Run: headless pygame with SDL's dummy video driver; simulated clock (each Clock.tick advances the game by its frame time, no real sleeping); random seed 0; keys injected as events and as key.get_pressed() state; no mouse input.
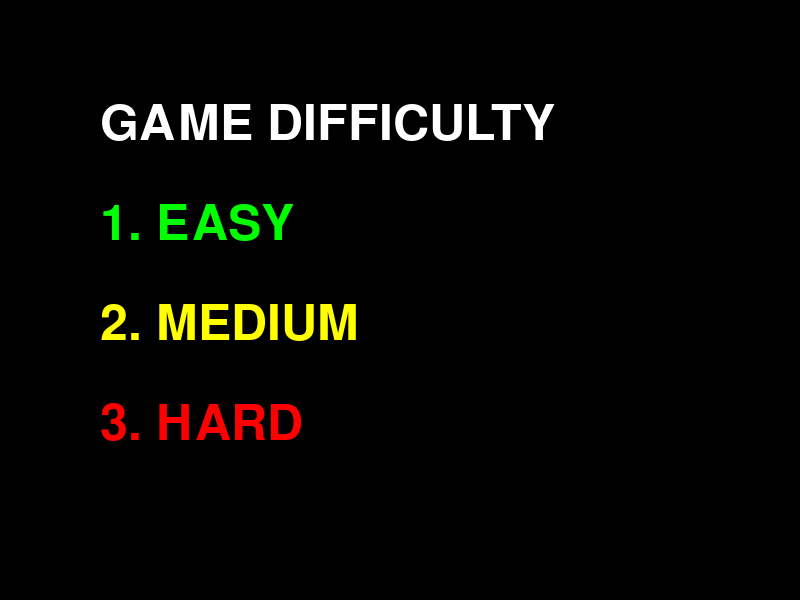
Frame 1 of 4 · flips 1–60 · no input
Frame 2 of 4 · flips 61–180 · tapped SPACE, RETURN · held RIGHT (→), D · screen unchanged from frame 1, image omitted
Frame 3 of 4 · flips 181–300 · held DOWN (↓), S · screen unchanged from frame 2, image omitted
Frame 4 of 4 · flips 301–420 · held LEFT (←), A, UP (↑), W · screen unchanged from frame 3, image omitted

The pygame program that drew these frames:

import pygame
import threading
import random
import time

# Classe para representar a bateria antiaérea
class Battery:
    def __init__(self):
        self.position = 'vertical'
        self.rockets = rocket_capacity
        self.lock = threading.Lock()
        self.reloading = False

    def fire(self):
        with self.lock:
            if self.rockets > 0:
                self.rockets -= 1
                return True
            return False

    def reload(self):
        self.reloading = True
        with self.lock:
            ReloadBattery().start()


class ReloadBattery(threading.Thread):
    def __init__(self):
        threading.Thread.__init__(self)

    def run(self):
        time.sleep(RELOAD_TIME_SECONDS)
        battery.rockets = rocket_capacity
        battery.reloading = False


# Classe para representar as naves alienígenas
class Alien(threading.Thread):
    def __init__(self, x, speed):
        threading.Thread.__init__(self)
        self.x = x
        self.y = 0
        self.speed = speed
        self.hit = False

    def run(self):
        global running, aliens_reached_ground, aliens_hit, aliens_remaining
        while self.y < SCREEN_HEIGHT + 10 and not self.hit:
            self.y += self.speed
            time.sleep(0.1)
        if self.y >= SCREEN_HEIGHT + 10 and not self.hit:
            with aliens_lock:
                aliens_reached_ground += 1
                aliens_remaining -= 1  # Decrementa o contador quando uma nave atinge o solo
        if self.hit:
            with aliens_lock:
                aliens_hit += 1


# Classe para representar os foguetes
class Rocket:
    def __init__(self, x, y, direction):
        self.x = x
        self.y = y
        self.speed = 5
        self.direction = direction

    def move(self):
        if self.direction == 'vertical':
            self.y -= self.speed
        elif self.direction == 'left':
            self.x -= self.speed
        elif self.direction == 'right':
            self.x += self.speed
        elif self.direction == 'diagonal_left':
            self.x -= self.speed
            self.y -= self.speed
        elif self.direction == 'diagonal_right':
            self.x += self.speed
            self.y -= self.speed


def create_aliens():
    for _ in range(alien_count):
        x = random.randint(0, SCREEN_WIDTH)
        alien = Alien(x, alien_speed)
        aliens.append(alien)
        alien.start()
        time.sleep(1)


def check_collision(rocket, alien):
    # Verifica se o foguete colide com a nave
    return (alien.x - 10 < rocket.x < alien.x + 10) and (alien.y - 10 < rocket.y < alien.y + 10)


def draw_battery():
    if battery.position == 'vertical':
        pygame.draw.line(screen, RED, (SCREEN_WIDTH // 2, SCREEN_HEIGHT),
                         (SCREEN_WIDTH // 2, SCREEN_HEIGHT - 50),
                         5)
    elif battery.position == 'left':
        pygame.draw.line(
            screen,
            RED,
            (SCREEN_WIDTH // 2, SCREEN_HEIGHT - 5),
            (SCREEN_WIDTH // 2 - 50, SCREEN_HEIGHT - 5),
            5)
    elif battery.position == 'right':
        pygame.draw.line(screen, RED, (SCREEN_WIDTH // 2, SCREEN_HEIGHT - 5),
                         (SCREEN_WIDTH // 2 + 50, SCREEN_HEIGHT - 5),
                         5)
    elif battery.position == 'diagonal_left':
        pygame.draw.line(screen, RED, (SCREEN_WIDTH // 2, SCREEN_HEIGHT),
                         (SCREEN_WIDTH // 2 - 35, SCREEN_HEIGHT - 35), 5)
    elif battery.position == 'diagonal_right':
        pygame.draw.line(screen, RED, (SCREEN_WIDTH // 2, SCREEN_HEIGHT),
                         (SCREEN_WIDTH // 2 + 35, SCREEN_HEIGHT - 35), 5)


def check_game_has_finished():
    global running
    won_lost_font = pygame.font.Font(None, 60)
    if aliens_hit >= alien_count // 2:
        won_message = won_lost_font.render("YOU WON!", True, YELLOW)
        won_rect = won_message.get_rect(center=(SCREEN_WIDTH // 2, SCREEN_HEIGHT // 2))
        screen.blit(won_message, won_rect)
        pygame.display.flip()
        pygame.time.wait(4000)
        running = False
    elif aliens_remaining <= 0:
        lost_message = won_lost_font.render("YOU LOST!", True, RED)
        lost_rect = lost_message.get_rect(center=(SCREEN_WIDTH // 2, SCREEN_HEIGHT // 2))
        screen.blit(lost_message, lost_rect)
        pygame.display.flip()
        pygame.time.wait(4000)
        running = False


def create_rocket():
    if battery.position in ['left', 'right']:
        return Rocket(SCREEN_WIDTH // 2, SCREEN_HEIGHT - 7, battery.position)
    if battery.position in ['diagonal_left', 'diagonal_right']:
        return Rocket(SCREEN_WIDTH // 2, SCREEN_HEIGHT, battery.position)

    return Rocket(SCREEN_WIDTH // 2 - 2, SCREEN_HEIGHT - 20, battery.position)


def draw_remaining_aliens():
    font = pygame.font.Font(None, 36)
    remaining_text = font.render(f'Remaining Aliens: {aliens_remaining}', True, RED)
    screen.blit(remaining_text, (SCREEN_WIDTH - 250, 10))


def game_loop():
    global running
    while running:
        for event in pygame.event.get():
            if event.type == pygame.QUIT:
                running = False
            if event.type == pygame.KEYDOWN:
                if event.key == pygame.K_SPACE:
                    if battery.fire():
                        rocket = create_rocket()
                        rockets.append(rocket)
                if event.key == pygame.K_r and not battery.reloading:
                    battery.reload()
                if event.key == pygame.K_a:
                    battery.position = 'left'
                if event.key == pygame.K_d:
                    battery.position = 'right'
                if event.key == pygame.K_w:
                    battery.position = 'vertical'
                if event.key == pygame.K_q:
                    battery.position = 'diagonal_left'
                if event.key == pygame.K_e:
                    battery.position = 'diagonal_right'

        screen.fill(BLACK)

        draw_battery()
        draw_remaining_aliens()

        for rocket in rockets[:]:
            rocket.move()
            if rocket.y < 0 or rocket.x < 0 or rocket.x > SCREEN_WIDTH:
                rockets.remove(rocket)
            else:
                if rocket.direction in ['right', 'left']:
                    pygame.draw.rect(screen, RED, (rocket.x, rocket.y, 10, 5))
                elif rocket.direction == 'diagonal_left':
                    pygame.draw.line(screen, RED, (rocket.x, rocket.y),
                                     (rocket.x - 6, rocket.y - 6), 7)
                elif rocket.direction == 'diagonal_right':
                    pygame.draw.line(screen, RED, (rocket.x, rocket.y),
                                     (rocket.x + 6, rocket.y - 6), 7)
                else:
                    pygame.draw.rect(screen, RED, (rocket.x, rocket.y, 5, 10))

        for alien in aliens:
            if not alien.hit:
                for rocket in rockets[:]:
                    if check_collision(rocket, alien):
                        alien.hit = True
                        rockets.remove(rocket)
                        break
                if not alien.hit:
                    pygame.draw.circle(screen, GREEN, (alien.x, alien.y), 10)

        font = pygame.font.Font(None, 36)
        text = font.render(f'Rockets: {battery.rockets}', True, RED)
        screen.blit(text, (10, 10))

        if battery.reloading:
            reloading_text = font.render('Reloading', True, RED)
            screen.blit(reloading_text, (SCREEN_WIDTH - 150, 10))

        pygame.display.flip()
        clock.tick(FPS)

        check_game_has_finished()


def show_menu():
    menu_running = True
    selected_difficulty = 1
    font = pygame.font.Font(None, 74)

    while menu_running:
        for event in pygame.event.get():
            if event.type == pygame.QUIT:
                pygame.quit()
                exit()
            if event.type == pygame.KEYDOWN:
                if event.key == pygame.K_1:
                    selected_difficulty = 1
                    menu_running = False
                if event.key == pygame.K_2:
                    selected_difficulty = 2
                    menu_running = False
                if event.key == pygame.K_3:
                    selected_difficulty = 3
                    menu_running = False

        screen.fill(BLACK)

        text = font.render("GAME DIFFICULTY", True, WHITE)
        screen.blit(text, (100, 100))
        text = font.render("1. EASY", True, GREEN)
        screen.blit(text, (100, 200))
        text = font.render("2. MEDIUM", True, YELLOW)
        screen.blit(text, (100, 300))
        text = font.render("3. HARD", True, RED)
        screen.blit(text, (100, 400))

        pygame.display.flip()
        clock.tick(FPS)

    return selected_difficulty


def setup_difficulty(level):
    global rocket_capacity, alien_speed, alien_count, aliens_remaining
    rocket_capacity = difficulty[level]['rockets_amount']
    alien_speed = difficulty[level]['alien_speed']
    alien_count = difficulty[level]['aliens_amount']
    aliens_remaining = alien_count


# Configurações do Jogo
SCREEN_WIDTH = 800
SCREEN_HEIGHT = 600
FPS = 60

# Parâmetros de dificuldade
difficulty = {
    1: {'rockets_amount': 40, 'alien_speed': 2, 'aliens_amount': 10},
    2: {'rockets_amount': 30, 'alien_speed': 3, 'aliens_amount': 15},
    3: {'rockets_amount': 20, 'alien_speed': 4, 'aliens_amount': 20}
}

# Configuração Inicial
rocket_capacity = 40
alien_speed = 1
alien_count = 10
RELOAD_TIME_SECONDS = 3

# Cores
BLACK = (0, 0, 0)
RED = (255, 0, 0)
GREEN = (0, 255, 0)
YELLOW = (255, 255, 0)
WHITE = (255, 255, 255)

# Inicializa o Pygame
pygame.init()
screen = pygame.display.set_mode((SCREEN_WIDTH, SCREEN_HEIGHT))
pygame.display.set_caption("Jogo de Defesa Aérea")
clock = pygame.time.Clock()

difficulty_level = show_menu()
setup_difficulty(difficulty_level)

battery = Battery()

# Variáveis de estado do jogo
aliens = []
aliens_lock = threading.Lock()
aliens_reached_ground = 0
aliens_hit = 0
aliens_remaining = alien_count
running = True
rockets = []

# Cria a thread para criar as naves
alien_thread = threading.Thread(target=create_aliens)
alien_thread.start()

# Inicia o loop do jogo
game_loop()

pygame.quit()
